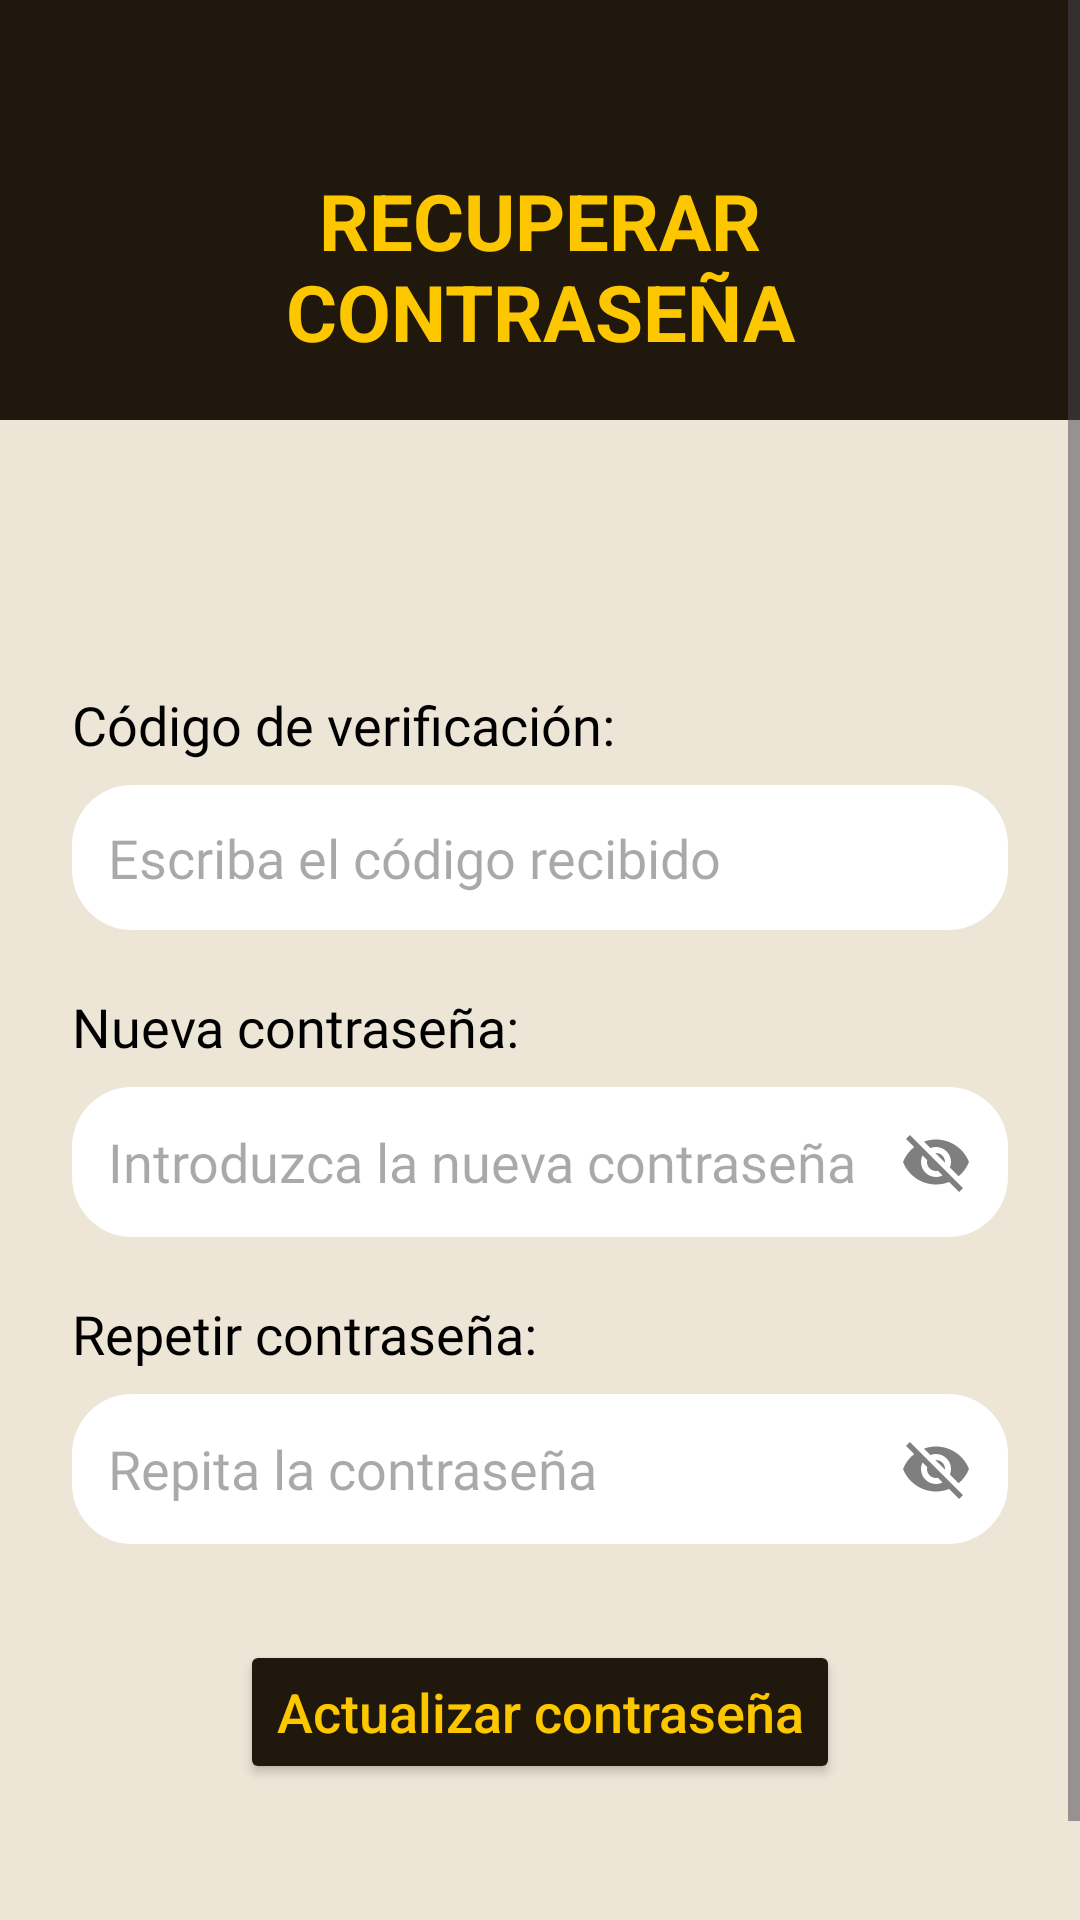

This screen was rendered from an Android layout file. Write that file and the resources it references.
<!-- AndroidManifest.xml: application theme Theme.RefriMancia -->
<!-- res/layout/ventana_recuperar_password.xml -->
<?xml version="1.0" encoding="utf-8"?>
<ScrollView xmlns:android="http://schemas.android.com/apk/res/android"
    xmlns:app="http://schemas.android.com/apk/res-auto"
    xmlns:tools="http://schemas.android.com/tools"
    style="@style/fondoPantallas"
    android:layout_width="match_parent"
    android:layout_height="match_parent">

    <androidx.constraintlayout.widget.ConstraintLayout
        android:id="@+id/ventana_recuperar_password"
        android:layout_width="match_parent"
        android:layout_height="wrap_content"
        android:paddingBottom="80dp">

        
        <View
            android:id="@+id/headerBackground"
            android:layout_width="match_parent"
            android:layout_height="140dp"
            android:background="@color/marron_oscuro"
            app:layout_constraintTop_toTopOf="parent" />

        
        <TextView
            android:id="@+id/tvTituloRecuperar"
            android:layout_width="0dp"
            android:layout_height="wrap_content"
            android:layout_marginHorizontal="24dp"
            android:layout_marginTop="56dp"
            android:text="RECUPERAR CONTRASEÑA"
            android:textAlignment="center"
            android:textColor="@color/amarillo"
            android:textSize="26sp"
            android:textStyle="bold"
            app:layout_constraintEnd_toEndOf="parent"
            app:layout_constraintStart_toStartOf="parent"
            app:layout_constraintTop_toTopOf="parent" />

        
        <TextView
            android:id="@+id/tvCodigoRecuperar"
            style="@style/etiquetas"
            android:layout_width="wrap_content"
            android:layout_height="wrap_content"
            android:layout_marginStart="24dp"
            android:layout_marginTop="108dp"
            android:text="Código de verificación:"
            app:layout_constraintStart_toStartOf="parent"
            app:layout_constraintTop_toBottomOf="@id/tvTituloRecuperar" />

        <EditText
            android:id="@+id/etCodigoRecuperar"
            style="@style/editTexts"
            android:layout_width="0dp"
            android:layout_height="wrap_content"
            android:layout_marginHorizontal="24dp"
            android:layout_marginTop="8dp"
            android:background="@drawable/bg_input"
            android:hint="Escriba el código recibido"
            android:inputType="text"
            android:padding="12dp"
            app:layout_constraintTop_toBottomOf="@id/tvCodigoRecuperar"
            app:layout_constraintStart_toStartOf="parent"
            app:layout_constraintEnd_toEndOf="parent" />

        
        <TextView
            android:id="@+id/tvNuevaPasswordRecuperar"
            style="@style/etiquetas"
            android:layout_width="wrap_content"
            android:layout_height="wrap_content"
            android:layout_marginStart="24dp"
            android:layout_marginTop="20dp"
            android:text="Nueva contraseña:"
            app:layout_constraintTop_toBottomOf="@id/etCodigoRecuperar"
            app:layout_constraintStart_toStartOf="parent" />

        <androidx.constraintlayout.widget.ConstraintLayout
            android:id="@+id/passwordContainerNueva"
            android:layout_width="0dp"
            android:layout_height="50dp"
            android:layout_marginStart="24dp"
            android:layout_marginTop="8dp"
            android:layout_marginEnd="24dp"
            android:background="@drawable/bg_input"
            app:layout_constraintEnd_toEndOf="parent"
            app:layout_constraintStart_toStartOf="parent"
            app:layout_constraintTop_toBottomOf="@id/tvNuevaPasswordRecuperar">

            <EditText
                android:id="@+id/etpNuevaPasswordRecuperar"
                style="@style/editTexts"
                android:layout_width="0dp"
                android:layout_height="match_parent"
                android:background="@android:color/transparent"
                android:hint="Introduzca la nueva contraseña"
                android:inputType="textPassword"
                android:paddingStart="12dp"
                android:paddingEnd="48dp"
                app:layout_constraintBottom_toBottomOf="parent"
                app:layout_constraintEnd_toEndOf="parent"
                app:layout_constraintStart_toStartOf="parent"
                app:layout_constraintTop_toTopOf="parent" />

            <ImageView
                android:id="@+id/ivMostrarNuevaPassword"
                android:layout_width="48dp"
                android:layout_height="match_parent"
                android:alpha="0.5"
                android:background="@android:color/transparent"
                android:clickable="true"
                android:focusable="true"
                android:padding="12dp"
                android:src="@drawable/ic_visibility_off"
                app:layout_constraintBottom_toBottomOf="parent"
                app:layout_constraintEnd_toEndOf="parent"
                app:layout_constraintTop_toTopOf="parent" />

        </androidx.constraintlayout.widget.ConstraintLayout>

        
        <TextView
            android:id="@+id/tvRepetirPasswordRecuperar"
            style="@style/etiquetas"
            android:layout_width="wrap_content"
            android:layout_height="wrap_content"
            android:layout_marginStart="24dp"
            android:layout_marginTop="20dp"
            android:text="Repetir contraseña:"
            app:layout_constraintTop_toBottomOf="@id/passwordContainerNueva"
            app:layout_constraintStart_toStartOf="parent" />

        <androidx.constraintlayout.widget.ConstraintLayout
            android:id="@+id/passwordContainerRepetir"
            android:layout_width="0dp"
            android:layout_height="50dp"
            android:layout_marginStart="24dp"
            android:layout_marginTop="8dp"
            android:layout_marginEnd="24dp"
            android:background="@drawable/bg_input"
            app:layout_constraintEnd_toEndOf="parent"
            app:layout_constraintStart_toStartOf="parent"
            app:layout_constraintTop_toBottomOf="@id/tvRepetirPasswordRecuperar">

            <EditText
                android:id="@+id/etpRepetirPasswordRecuperar"
                style="@style/editTexts"
                android:layout_width="0dp"
                android:layout_height="match_parent"
                android:background="@android:color/transparent"
                android:hint="Repita la contraseña"
                android:inputType="textPassword"
                android:paddingStart="12dp"
                android:paddingEnd="48dp"
                app:layout_constraintBottom_toBottomOf="parent"
                app:layout_constraintEnd_toEndOf="parent"
                app:layout_constraintStart_toStartOf="parent"
                app:layout_constraintTop_toTopOf="parent" />

            <ImageView
                android:id="@+id/ivMostrarRepetirPassword"
                android:layout_width="48dp"
                android:layout_height="match_parent"
                android:alpha="0.5"
                android:background="@android:color/transparent"
                android:clickable="true"
                android:focusable="true"
                android:padding="12dp"
                android:src="@drawable/ic_visibility_off"
                app:layout_constraintBottom_toBottomOf="parent"
                app:layout_constraintEnd_toEndOf="parent"
                app:layout_constraintTop_toTopOf="parent" />

        </androidx.constraintlayout.widget.ConstraintLayout>

        
        <Button
            android:id="@+id/botonActualizarPassword"
            style="@style/estiloBotones"
            android:layout_width="wrap_content"
            android:layout_height="wrap_content"
            android:layout_marginTop="32dp"
            android:text="Actualizar contraseña"
            android:textAllCaps="false"
            app:layout_constraintTop_toBottomOf="@id/passwordContainerRepetir"
            app:layout_constraintStart_toStartOf="parent"
            app:layout_constraintEnd_toEndOf="parent" />

    </androidx.constraintlayout.widget.ConstraintLayout>

</ScrollView>
<!-- resources referenced by this layout -->
<resources>
  <color name="amarillo">#fdc700</color>
  <color name="marron_oscuro">#21180d</color>
  <!-- drawable bg_input (drawable) -->
  <shape xmlns:android="http://schemas.android.com/apk/res/android">
      <solid android:color="#FFFFFF"/> 
      <corners android:radius="20dp"/>
  </shape>
  <!-- drawable ic_visibility_off (drawable) -->
  <vector xmlns:android="http://schemas.android.com/apk/res/android"
      android:width="24dp"
      android:height="24dp"
      android:viewportWidth="24"
      android:viewportHeight="24"
      android:tint="#000000">
    <path
        android:fillColor="@android:color/white"
        android:pathData="M12,7c2.76,0 5,2.24 5,5 0,0.65 -0.13,1.26 -0.36,1.82l2.92,2.92c1.51,-1.26 2.7,-2.89 3.44,-4.74 -1.73,-4.39 -6,-7.5 -11,-7.5 -1.4,0 -2.74,0.25 -3.98,0.7l2.16,2.16C10.74,7.13 11.35,7 12,7zM2,4.27l2.28,2.28 0.46,0.46C3.08,8.3 1.78,10.02 1,12c1.73,4.39 6,7.5 11,7.5 1.55,0 3.03,-0.3 4.38,-0.84l0.42,0.42L19.73,22 21,20.73 3.27,3 2,4.27zM7.53,9.8l1.55,1.55c-0.05,0.21 -0.08,0.43 -0.08,0.65 0,1.66 1.34,3 3,3 0.22,0 0.44,-0.03 0.65,-0.08l1.55,1.55c-0.67,0.33 -1.41,0.53 -2.2,0.53 -2.76,0 -5,-2.24 -5,-5 0,-0.79 0.2,-1.53 0.53,-2.2zM11.84,9.02l3.15,3.15 0.02,-0.16c0,-1.66 -1.34,-3 -3,-3l-0.17,0.01z"/>
  </vector>
  <style name="editTexts">
          <item name="android:textSize">18sp</item>
          <item name="android:textColor">@color/black</item>
          <item name="android:fontFamily">@font/alexandria</item>
      </style>
  <style name="estiloBotones">
          <item name="android:textColor">@color/amarillo</item>
          <item name="backgroundTint">@color/marron_oscuro</item>
          <item name="android:textSize">18sp</item>
      </style>
  <style name="etiquetas">
          <item name="android:textSize">18sp</item>
          <item name="android:textColor">@color/black</item>
          <item name="android:fontFamily">@font/alexandria_semibold</item>
      </style>
  <style name="fondoPantallas">
          <item name="android:background">@color/beige</item>
      </style>
  <style name="Theme.RefriMancia" parent="Base.Theme.RefriMancia">
          <item name="android:windowSoftInputMode">adjustResize</item>
      </style>
  <color name="black">#FF000000</color>
  <color name="beige">#ede5d6</color>
  <style name="Base.Theme.RefriMancia" parent="Theme.Material3.DayNight.NoActionBar">
          <item name="colorPrimary">@color/marron_oscuro</item>
          <item name="colorSecondary">@color/amarillo</item>
          
          <item name="android:statusBarColor">@color/marron_oscuro</item>
          <item name="android:windowLightStatusBar">false</item>
      </style>
</resources>
